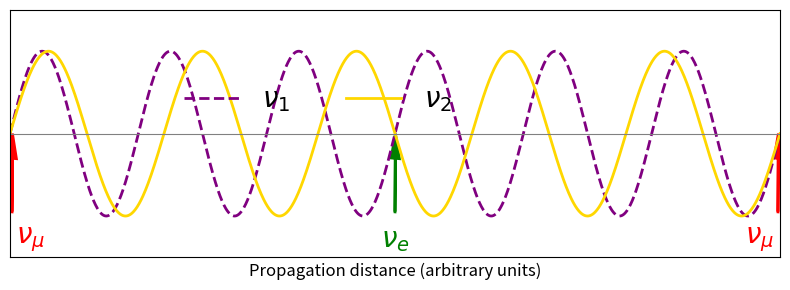

This figure's Python source:
#!/usr/bin/env python3
import matplotlib.pyplot as plt
import numpy as np

# Create x values (distance or time)
x = np.linspace(0, 12*np.pi, 1200)

# Define two waves with a smaller frequency difference for clearer beating
y1 = np.sin(x) # nu_1 (purple)
y2 = np.sin(5 * x/6) # nu_2 (yellow)

# Plot setup
fig, ax = plt.subplots(figsize=(8, 3))

# Plot the two mass eigenstates
ax.plot(x, y1, '--', color='purple', lw=2, label=r"$\nu_1$")
ax.plot(x, y2, color='gold', lw=2, label=r"$\nu_2$")

# Highlight positions corresponding to flavor compositions
positions = [0.1, 6*np.pi, -0.1+12*np.pi]
textpos = [1.0, 6*np.pi, -1.0 + 12*np.pi]
labels = [r"$\nu_\mu$", r"$\nu_e$", r"$\nu_\mu$"]
colors = ['red', 'green', 'red']

for xpos, lab, col, textpos in zip(positions, labels, colors, textpos):
    ax.arrow(xpos, -0.95, 0.02, 0.95, head_width=0.4, head_length=0.3,
             fc=col, ec=col, lw=2, length_includes_head=True)
    ax.text(textpos, -1.1, lab, ha='center', va='top', color=col, fontsize=20)

# Aesthetic settings
ax.axhline(0, color='gray', lw=0.8)
ax.set_xlim(0, 12*np.pi)
ax.set_ylim(-1.5, 1.5)
ax.set_xticks([])
ax.set_yticks([])
ax.set_xlabel("Propagation distance (arbitrary units)", fontsize=12)
ax.legend(loc='upper center', ncol=2, frameon=False, fontsize=20, bbox_to_anchor=(0.4, 0.8 ))

plt.tight_layout()
plt.savefig("oscillation_mass_states.pdf", bbox_inches='tight')
plt.show()
